Image classification data set "Data" (michaelmoschitto/wildfire-detection-from-satellite-images-ml on GitHub). Class labels (2): fire, no fire.

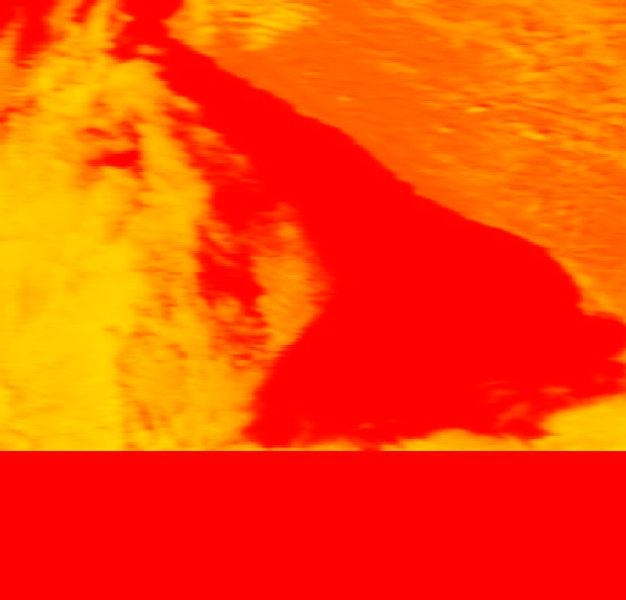
Label: fire

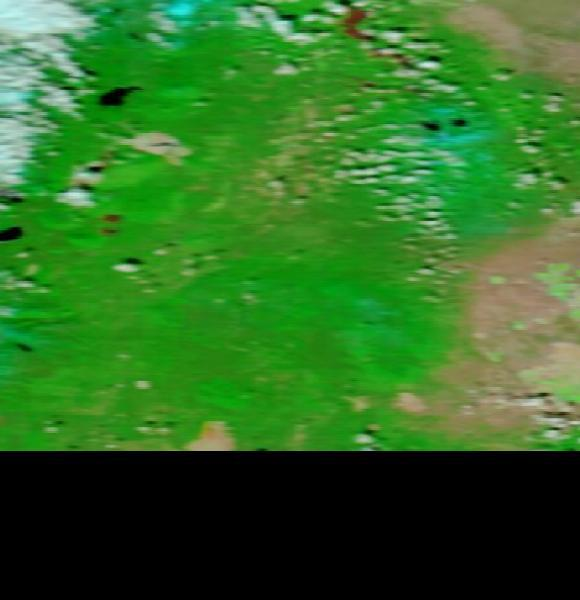
Label: no fire

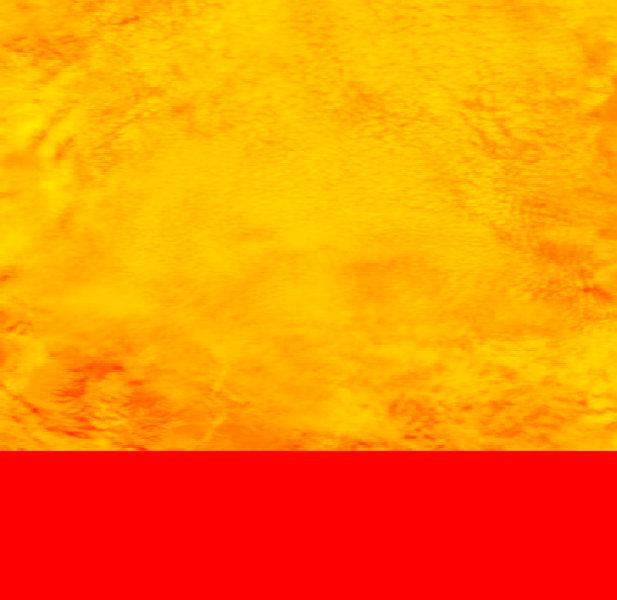
Label: fire

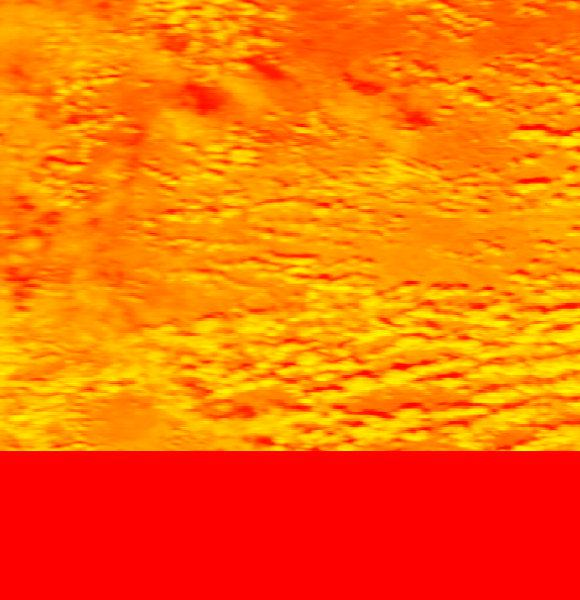
Label: no fire

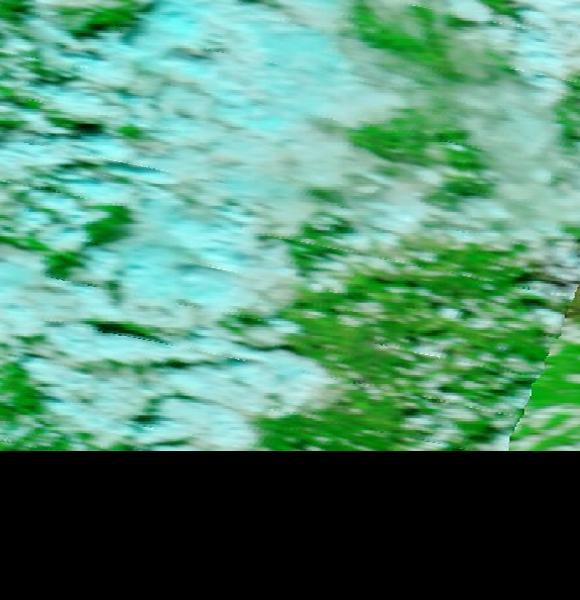
Label: no fire
